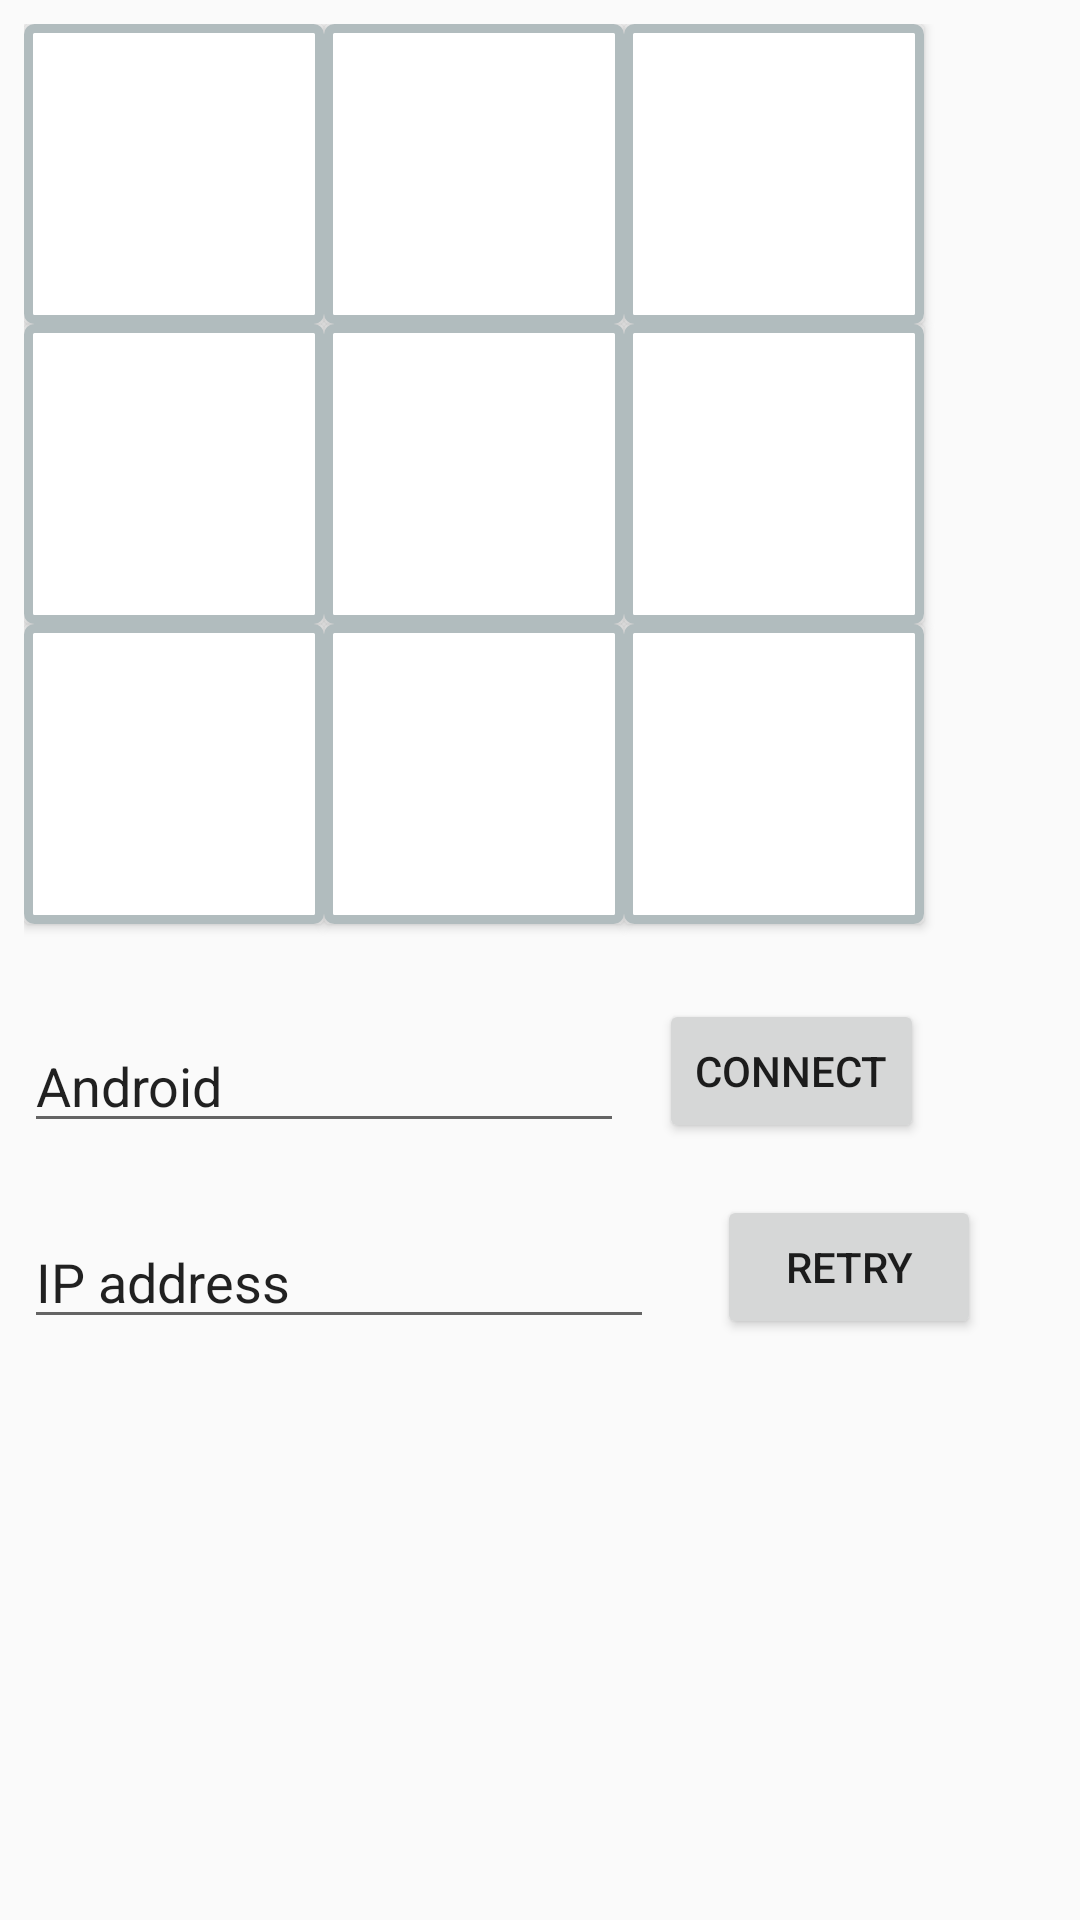

Android layout source for this screen:
<!-- AndroidManifest.xml: application theme AppTheme -->
<!-- res/layout/content_main.xml -->
<?xml version="1.0" encoding="utf-8"?>

<android.support.constraint.ConstraintLayout xmlns:android="http://schemas.android.com/apk/res/android"
    xmlns:app="http://schemas.android.com/apk/res-auto"
    xmlns:tools="http://schemas.android.com/tools"
    android:layout_width="match_parent"
    android:layout_height="match_parent"
    app:layout_behavior="@string/appbar_scrolling_view_behavior"
    tools:context="project.api.com.experimental_tictac.MainActivity"
    tools:showIn="@layout/activity_main">


    <RelativeLayout
        android:layout_width="0dp"
        android:layout_height="0dp"
        android:layout_marginBottom="8dp"
        android:layout_marginEnd="8dp"
        android:layout_marginLeft="8dp"
        android:layout_marginRight="8dp"
        android:layout_marginStart="8dp"
        android:layout_marginTop="8dp"
        app:layout_constraintBottom_toBottomOf="parent"
        app:layout_constraintHorizontal_bias="0.0"
        app:layout_constraintLeft_toLeftOf="parent"
        app:layout_constraintRight_toRightOf="parent"
        app:layout_constraintTop_toTopOf="parent"
        app:layout_constraintVertical_bias="1.0"
        tools:layout_constraintBottom_creator="1"
        tools:layout_constraintLeft_creator="1"
        tools:layout_constraintRight_creator="1"
        tools:layout_constraintTop_creator="1">

        <Button
            android:id="@+id/button1"
            style="@style/buttonStyle"
            android:layout_width="wrap_content"
            android:layout_height="wrap_content"
            android:layout_alignParentLeft="true"
            android:layout_alignParentStart="true"
            android:layout_alignParentTop="true"
            android:text="" />

        <Button
            android:id="@+id/button2"
            style="@style/buttonStyle"
            android:layout_width="wrap_content"
            android:layout_height="wrap_content"
            android:layout_alignBottom="@+id/button1"
            android:layout_toEndOf="@+id/button1"
            android:layout_toRightOf="@+id/button1"
            android:text="" />

        <Button
            android:id="@+id/button3"
            style="@style/buttonStyle"
            android:layout_width="wrap_content"
            android:layout_height="wrap_content"
            android:layout_alignParentTop="true"
            android:layout_toEndOf="@+id/button2"
            android:layout_toRightOf="@+id/button2"
            android:text="" />

        <Button
            android:id="@+id/button4"
            style="@style/buttonStyle"
            android:layout_width="wrap_content"
            android:layout_height="wrap_content"
            android:layout_alignParentLeft="true"
            android:layout_alignParentStart="true"
            android:layout_below="@+id/button1"
            android:text="" />

        <Button
            android:id="@+id/button5"
            style="@style/buttonStyle"
            android:layout_width="wrap_content"
            android:layout_height="wrap_content"
            android:layout_below="@+id/button2"
            android:layout_toEndOf="@+id/button1"
            android:layout_toRightOf="@+id/button1"
            android:text="" />

        <Button
            android:id="@+id/button6"
            style="@style/buttonStyle"
            android:layout_width="wrap_content"
            android:layout_height="wrap_content"
            android:layout_below="@+id/button3"
            android:layout_toEndOf="@+id/button5"
            android:layout_toRightOf="@+id/button5"
            android:text="" />

        <Button
            android:id="@+id/button7"
            style="@style/buttonStyle"
            android:layout_width="wrap_content"
            android:layout_height="wrap_content"
            android:layout_alignParentLeft="true"
            android:layout_alignParentStart="true"
            android:layout_below="@+id/button4"
            android:text="" />

        <Button
            android:id="@+id/button8"
            style="@style/buttonStyle"
            android:layout_width="wrap_content"
            android:layout_height="wrap_content"
            android:layout_below="@+id/button5"
            android:layout_toEndOf="@+id/button7"
            android:layout_toRightOf="@+id/button7"
            android:text="" />

        <Button
            android:id="@+id/button9"
            style="@style/buttonStyle"
            android:layout_width="wrap_content"
            android:layout_height="wrap_content"
            android:layout_below="@+id/button6"
            android:layout_toEndOf="@+id/button8"
            android:layout_toRightOf="@+id/button8"
            android:text="" />

        <Button
            android:id="@+id/button10"
            android:layout_width="wrap_content"
            android:layout_height="wrap_content"
            android:layout_alignEnd="@+id/button9"
            android:layout_alignRight="@+id/button9"
            android:layout_below="@+id/button9"
            android:layout_marginTop="25dp"
            android:text="Connect" />

        <EditText
            android:id="@+id/editText"
            android:layout_width="wrap_content"
            android:layout_height="wrap_content"
            android:layout_alignBottom="@+id/button10"
            android:layout_alignParentLeft="true"
            android:layout_alignParentStart="true"
            android:layout_toLeftOf="@+id/button9"
            android:layout_toStartOf="@+id/button9"
            android:ems="10"
            android:inputType="textPersonName"
            android:text="Android" />

        <EditText
            android:id="@+id/ipAddress"
            android:layout_width="wrap_content"
            android:layout_height="wrap_content"
            android:ems="10"
            android:inputType="textPersonName"
            android:text="IP address"
            android:layout_marginTop="24dp"
            android:layout_below="@+id/button10"
            android:layout_alignParentLeft="true"
            android:layout_alignParentStart="true" />

        <Button
            android:id="@+id/retryBtn"
            android:layout_width="wrap_content"
            android:layout_height="wrap_content"
            android:layout_alignBottom="@+id/ipAddress"
            android:layout_marginLeft="21dp"
            android:layout_marginStart="21dp"
            android:layout_toEndOf="@+id/ipAddress"
            android:layout_toRightOf="@+id/ipAddress"
            android:text="Retry" />
    </RelativeLayout>
</android.support.constraint.ConstraintLayout>
<!-- res/layout/activity_main.xml (included above) -->
<?xml version="1.0" encoding="utf-8"?>

<android.support.design.widget.CoordinatorLayout xmlns:android="http://schemas.android.com/apk/res/android"
    xmlns:app="http://schemas.android.com/apk/res-auto"
    xmlns:tools="http://schemas.android.com/tools"
    android:layout_width="match_parent"
    android:layout_height="match_parent"
    tools:context="project.api.com.experimental_tictac.MainActivity">

    <android.support.design.widget.AppBarLayout
        android:layout_width="match_parent"
        android:layout_height="wrap_content"
        android:theme="@style/AppTheme.AppBarOverlay">

        <android.support.v7.widget.Toolbar
            android:id="@+id/toolbar"
            android:layout_width="match_parent"
            android:layout_height="?attr/actionBarSize"
            android:background="?attr/colorPrimary"
            app:popupTheme="@style/AppTheme.PopupOverlay" />

    </android.support.design.widget.AppBarLayout>

    <include layout="@layout/content_main" />

</android.support.design.widget.CoordinatorLayout>
<!-- resources referenced by this layout -->
<resources>
  <style name="AppTheme.AppBarOverlay" parent="ThemeOverlay.AppCompat.Dark.ActionBar" />
  <style name="AppTheme.PopupOverlay" parent="ThemeOverlay.AppCompat.Light" />
  <style name="buttonStyle">
          <item name="android:padding">30dp</item>
          <item name="android:background">@drawable/btn_border</item>
          <item name="android:textSize">32dp</item>
          <item name="android:width">100dp</item>
          <item name="android:height">100dp</item>
          <item name="android:textStyle">bold</item>
      </style>
  <style name="AppTheme" parent="Theme.AppCompat.Light">
          
          <item name="colorPrimary">@color/colorPrimary</item>
          <item name="colorPrimaryDark">@color/colorPrimaryDark</item>
          <item name="colorAccent">@color/colorAccent</item>
      </style>
  <!-- drawable btn_border (drawable) -->
  <?xml version="1.0" encoding="utf-8"?>
  
  <shape xmlns:android="http://schemas.android.com/apk/res/android">
      <solid android:color="#ffffff"/>
      <stroke android:width="3dip" android:color="#b1bcbe"/>
      <corners android:radius="2dip"/>
      <padding android:left="0dip" android:top="0dip" android:right="0dip" android:bottom="0dip"/>
  </shape>
  <!-- not gathered from this repository: default colours our renderer supplied (Android Studio template values) -->
  <color name="colorPrimary">#FF6200EE</color>
  <color name="colorPrimaryDark">#FF3700B3</color>
  <color name="colorAccent">#FF03DAC5</color>
</resources>
